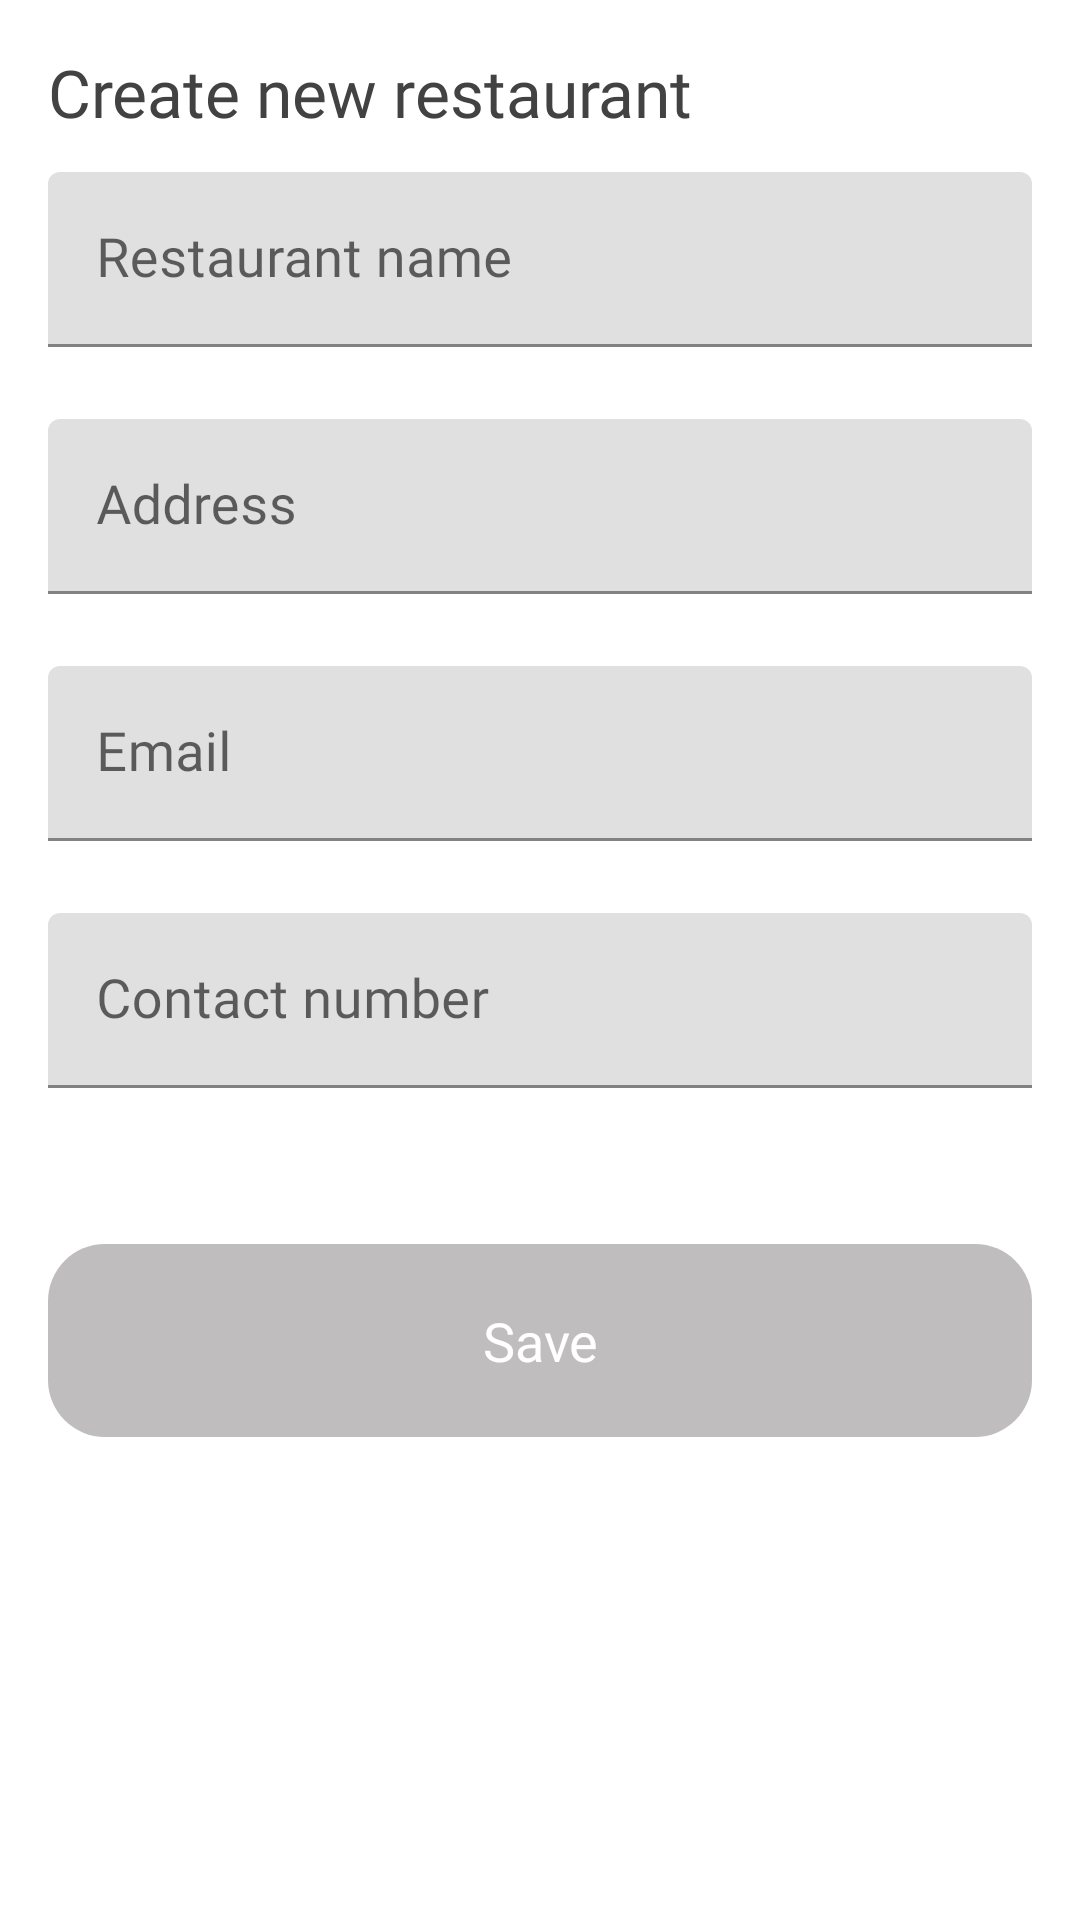

Android layout source for this screen:
<!-- AndroidManifest.xml: application theme Theme.Ratingsappkotlin -->
<!-- res/layout/fragment_add_restaurant.xml -->
<?xml version="1.0" encoding="utf-8"?>
<androidx.constraintlayout.widget.ConstraintLayout android:layout_width="match_parent"
    android:layout_height="match_parent"
    xmlns:android="http://schemas.android.com/apk/res/android"
    xmlns:app="http://schemas.android.com/apk/res-auto">
    <ProgressBar
        android:id="@+id/progress_bar_add_restaurant"
        android:visibility="gone"
        android:layout_width="wrap_content"
        android:layout_height="wrap_content"
        app:layout_constraintTop_toTopOf="parent"
        app:layout_constraintBottom_toBottomOf="parent"
        app:layout_constraintLeft_toLeftOf="parent"
        app:layout_constraintRight_toRightOf="parent"
        />
    <LinearLayout xmlns:android="http://schemas.android.com/apk/res/android"
        xmlns:tools="http://schemas.android.com/tools"
        xmlns:app="http://schemas.android.com/apk/res-auto"
        android:orientation="vertical"
        android:layout_width="match_parent"
        android:padding="16dp"
        android:layout_height="match_parent"
        tools:context=".ui.restaurant.AddRestaurantFragment">
        <TextView
            android:layout_width="wrap_content"
            android:layout_height="wrap_content"
            android:text="Create new restaurant"
            android:fontFamily="@font/poppins_bold"
            android:textSize="22sp"
            android:textColor="#424242"
            />
        <com.google.android.material.textfield.TextInputLayout
            android:id="@+id/restaurant_name_field"
            android:layout_width="match_parent"
            android:layout_height="wrap_content"
            app:hintTextColor="@color/textHint"
            android:layout_marginVertical="12dp"
            android:hint="Restaurant name">

            <com.google.android.material.textfield.TextInputEditText
                android:layout_width="match_parent"
                android:layout_height="wrap_content"
                android:fontFamily="@font/poppins_regular"
                android:textSize="18sp"
                android:textColor="@color/black"
                />
        </com.google.android.material.textfield.TextInputLayout>

        <com.google.android.material.textfield.TextInputLayout
            android:id="@+id/address_field"
            android:layout_width="match_parent"
            android:layout_height="wrap_content"
            app:hintTextColor="@color/textHint"
            android:layout_marginVertical="12dp"
            android:hint="Address">

            <com.google.android.material.textfield.TextInputEditText
                android:layout_width="match_parent"
                android:layout_height="wrap_content"
                android:fontFamily="@font/poppins_regular"
                android:textSize="18sp"
                android:textColor="@color/black"
                />
        </com.google.android.material.textfield.TextInputLayout>

        <com.google.android.material.textfield.TextInputLayout
            android:id="@+id/email_field"
            android:layout_width="match_parent"
            android:layout_height="wrap_content"
            app:hintTextColor="@color/textHint"
            android:layout_marginVertical="12dp"
            android:hint="Email">

            <com.google.android.material.textfield.TextInputEditText
                android:layout_width="match_parent"
                android:layout_height="wrap_content"
                android:fontFamily="@font/poppins_regular"
                android:textSize="18sp"
                android:textColor="@color/black"
                />
        </com.google.android.material.textfield.TextInputLayout>

        <com.google.android.material.textfield.TextInputLayout
            android:id="@+id/contact_number_field"
            android:layout_width="match_parent"
            android:layout_height="wrap_content"
            app:hintTextColor="@color/textHint"
            android:layout_marginVertical="12dp"
            android:hint="Contact number">

            <com.google.android.material.textfield.TextInputEditText
                android:layout_width="match_parent"
                android:layout_height="wrap_content"
                android:fontFamily="@font/poppins_regular"
                android:textSize="18sp"
                android:textColor="@color/black"
                />
        </com.google.android.material.textfield.TextInputLayout>

        <androidx.appcompat.widget.AppCompatButton
            android:id="@+id/save_btn"
            android:layout_marginTop="40dp"
            android:textColor="@color/white"
            android:fontFamily="@font/poppins_regular"
            android:textSize="18sp"
            android:paddingVertical="20dp"
            android:textAllCaps="false"
            android:text="Save"
            android:enabled="false"
            android:background="@drawable/auth_button_bg_selector"
            android:layout_width="match_parent"
            android:layout_height="wrap_content"/>

    </LinearLayout>
</androidx.constraintlayout.widget.ConstraintLayout>
<!-- resources referenced by this layout -->
<resources>
  <color name="black">#FF000000</color>
  <color name="textHint">#7C7C7C</color>
  <color name="white">#FFFFFFFF</color>
  <!-- drawable auth_button_bg_selector (drawable) -->
  <?xml version="1.0" encoding="utf-8"?>
  <selector xmlns:android="http://schemas.android.com/apk/res/android">
  
      <item android:state_enabled="false" android:drawable="@drawable/auth_button_bg_disabled"/>
      <item android:state_enabled="true" android:drawable="@drawable/auth_button_bg_enabled"/>
  </selector>
  <style name="Theme.Ratingsappkotlin" parent="Theme.MaterialComponents.DayNight.DarkActionBar">
          
          <item name="colorPrimary">@color/purple_500</item>
          <item name="colorPrimaryVariant">@color/purple_700</item>
          <item name="colorOnPrimary">@color/white</item>
          
          <item name="colorSecondary">@color/teal_200</item>
          <item name="colorSecondaryVariant">@color/teal_700</item>
          <item name="colorOnSecondary">@color/black</item>
          
          <item name="android:statusBarColor" tools:targetApi="l">?attr/colorPrimaryVariant</item>
          
      </style>
  <!-- drawable auth_button_bg_disabled (drawable) -->
  <shape android:shape="rectangle"
      xmlns:android="http://schemas.android.com/apk/res/android">
      <corners android:radius="19dp"/>
      <solid android:color="#BFBDBD"/>
  </shape>
  <!-- drawable auth_button_bg_enabled (drawable) -->
  <shape android:shape="rectangle"
      xmlns:android="http://schemas.android.com/apk/res/android">
      <solid android:color="@color/button_color"/>
      <corners android:radius="19dp"/>
  </shape>
  <color name="purple_500">#FF6200EE</color>
  <color name="purple_700">#FF3700B3</color>
  <color name="teal_200">#FF03DAC5</color>
  <color name="teal_700">#FF018786</color>
  <color name="button_color">#54BF29</color>
</resources>
